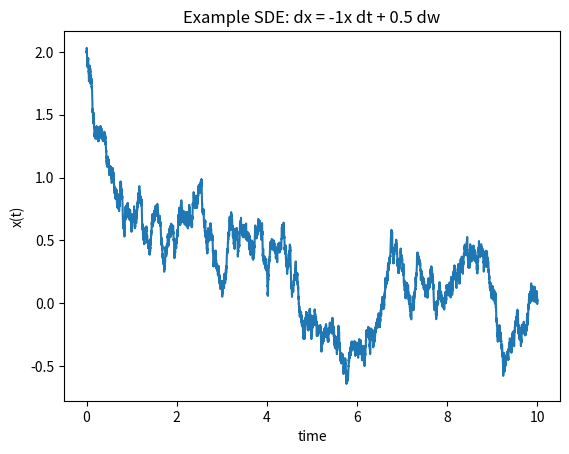

This chart was generated by the following Python code:
import numpy as np
import matplotlib.pyplot as plt

T = 10.0
dt = 0.001
N = int(T / dt)

x = np.zeros(N)
x[0] = 2.0

for i in range(N - 1):
    drift_coe = -1  # drift 항 계수
    drift = drift_coe * x[i]  # drift 항
    diffusion = 0.5  # diffusion 항 계수
    noise = np.random.randn()  # 평균=0, 분산=1인 정규분포에서 랜덤한 수 
    x[i + 1] = x[i] + drift * dt + diffusion * np.sqrt(dt) * noise

t = np.linspace(0, T, N)

plt.plot(t, x)
plt.xlabel("time")
plt.ylabel("x(t)")
plt.title(f"Example SDE: dx = {drift_coe}x dt + {diffusion} dw")
plt.show()
